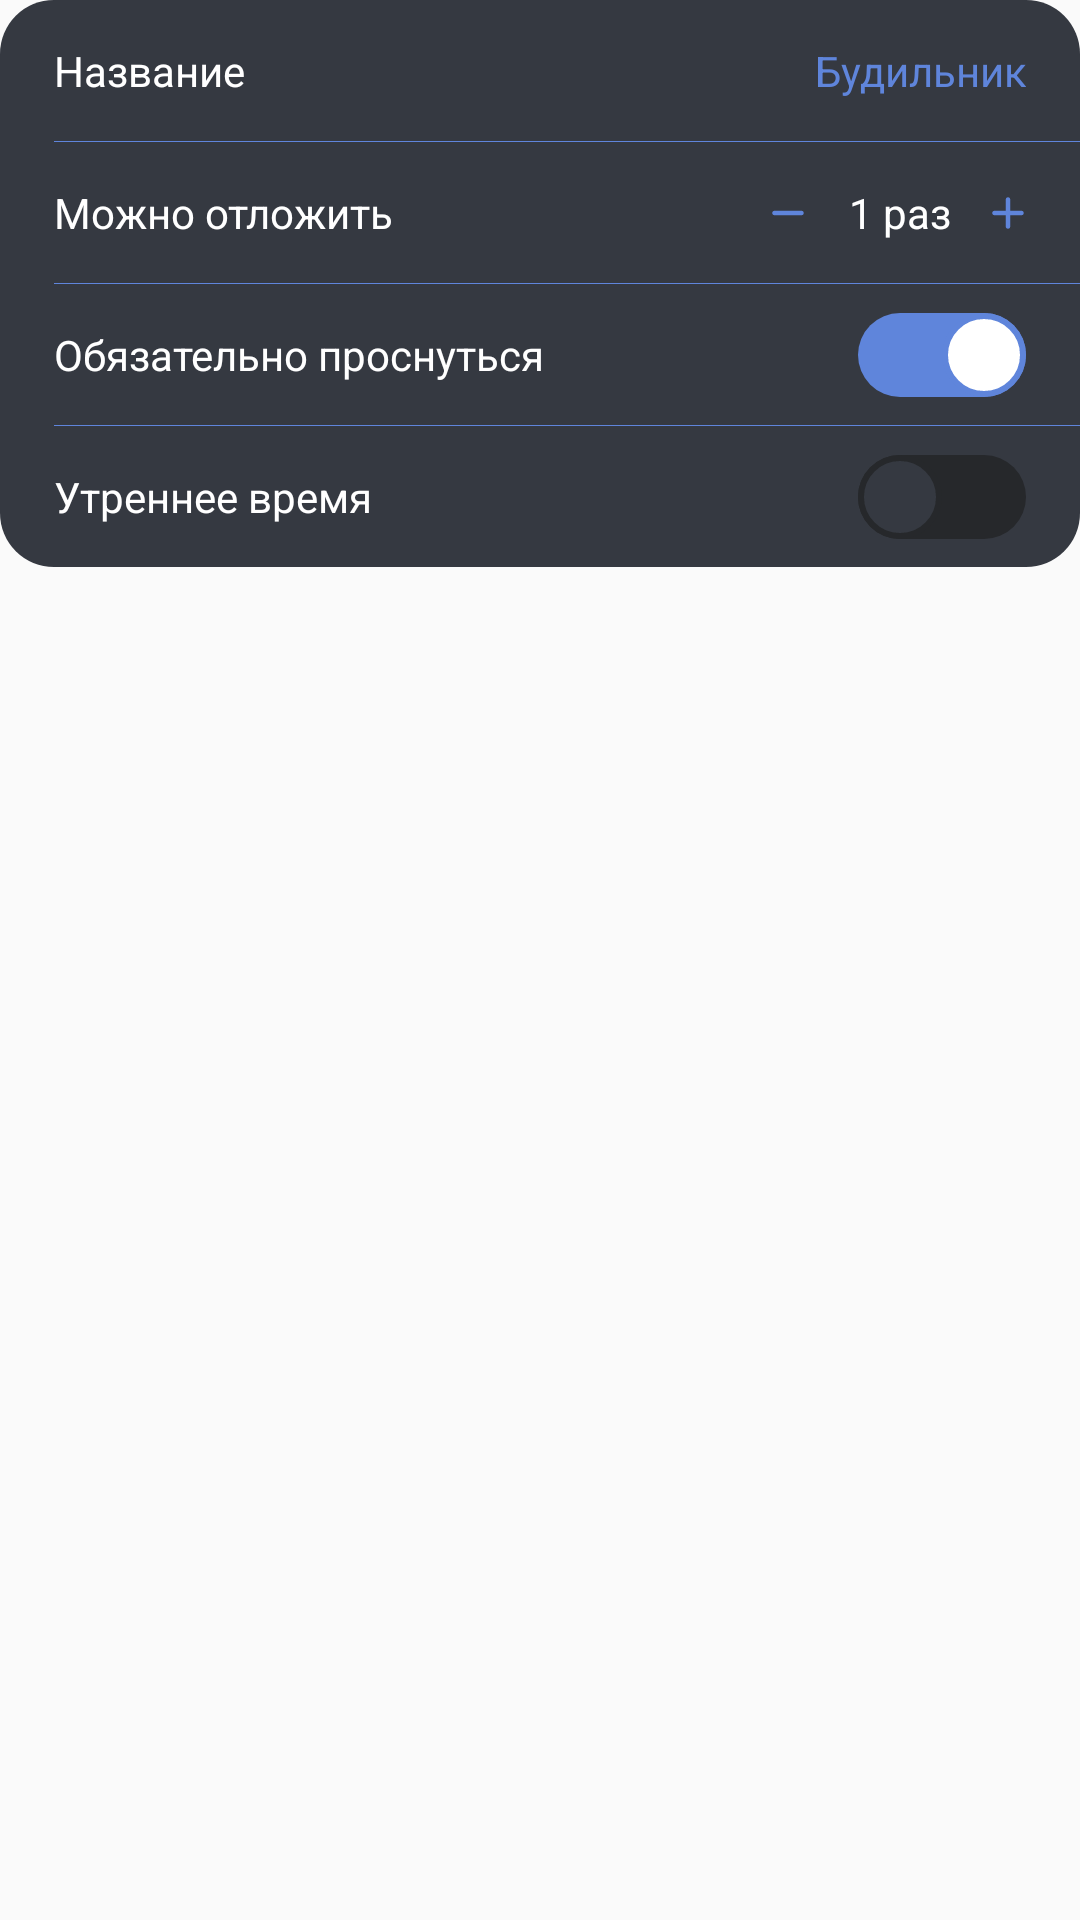

Here is an Android app screen rendered from its layout file. Give the layout XML and the strings, colors and styles it references.
<!-- AndroidManifest.xml: application theme Theme.SuppleClock -->
<!-- res/layout/fragment_alarm_details.xml -->
<?xml version="1.0" encoding="utf-8"?>
<LinearLayout xmlns:android="http://schemas.android.com/apk/res/android"
    xmlns:tools="http://schemas.android.com/tools"
    android:layout_width="match_parent"
    android:layout_height="wrap_content"
    xmlns:app="http://schemas.android.com/apk/res-auto"
    android:orientation="vertical"
    tools:context=".ui.alarm_details.AlarmDetails"
    android:background="@null">

    <LinearLayout
        android:layout_width="match_parent"
        android:layout_height="wrap_content"
        android:orientation="vertical"
        android:background="@drawable/item_radius18">

        <androidx.constraintlayout.widget.ConstraintLayout
            android:layout_width="match_parent"
            android:layout_height="47dp">
            <TextView
                android:layout_width="wrap_content"
                android:layout_height="wrap_content"
                app:layout_constraintStart_toStartOf="parent"
                app:layout_constraintTop_toTopOf="parent"
                app:layout_constraintBottom_toBottomOf="parent"
                android:layout_marginStart="18dp"
                android:text="@string/name"
                android:textSize="14sp"
                android:textColor="@color/white"/>

            <EditText
                android:id="@+id/alarm_name"
                android:layout_width="wrap_content"
                android:layout_height="wrap_content"
                app:layout_constraintEnd_toEndOf="parent"
                app:layout_constraintTop_toTopOf="parent"
                app:layout_constraintBottom_toBottomOf="parent"
                android:layout_marginEnd="18dp"
                android:gravity="end"
                android:hint="@string/alarm_clock"
                android:inputType="textCapSentences"
                android:textColorHint="@color/navigation_main"
                android:textSize="14sp"
                android:textColor="@color/white"
                android:background="@null"/>
        </androidx.constraintlayout.widget.ConstraintLayout>
        <View style="@style/Linear_Divider"/>
        <androidx.constraintlayout.widget.ConstraintLayout
            android:layout_width="match_parent"
            android:layout_height="47dp">
            <TextView
                android:layout_width="wrap_content"
                android:layout_height="wrap_content"
                app:layout_constraintStart_toStartOf="parent"
                app:layout_constraintTop_toTopOf="parent"
                app:layout_constraintBottom_toBottomOf="parent"
                android:layout_marginStart="18dp"
                android:text="@string/allowed_to_delay"
                android:textSize="14sp"
                android:textColor="@color/white"/>

            <ImageButton
                android:id="@+id/plus_button"
                android:layout_width="24dp"
                android:layout_height="24dp"
                app:layout_constraintEnd_toEndOf="parent"
                app:layout_constraintTop_toTopOf="parent"
                app:layout_constraintBottom_toBottomOf="parent"
                android:layout_marginEnd="12dp"
                android:src="@drawable/ic_plus_icon"
                android:background="?android:selectableItemBackground"/>

            <TextView
                android:id="@+id/delay_number"
                android:layout_width="wrap_content"
                android:layout_height="wrap_content"
                app:layout_constraintEnd_toStartOf="@+id/plus_button"
                app:layout_constraintTop_toTopOf="parent"
                app:layout_constraintBottom_toBottomOf="parent"
                android:layout_marginHorizontal="7dp"
                android:text="@string/_1_time"
                android:textSize="14sp"
                android:textColor="@color/white"/>

            <ImageButton
                android:id="@+id/minus_button"
                android:layout_width="27dp"
                android:layout_height="24dp"
                android:layout_marginHorizontal="7dp"
                android:background="?android:selectableItemBackground"
                android:src="@drawable/ic_minus_icon"
                app:layout_constraintBottom_toBottomOf="parent"
                app:layout_constraintEnd_toStartOf="@+id/delay_number"
                app:layout_constraintTop_toTopOf="parent" />



        </androidx.constraintlayout.widget.ConstraintLayout>
        <View style="@style/Linear_Divider"/>
        <androidx.constraintlayout.widget.ConstraintLayout
            android:layout_width="match_parent"
            android:layout_height="47dp">
            <TextView
                android:layout_width="wrap_content"
                android:layout_height="wrap_content"
                app:layout_constraintStart_toStartOf="parent"
                app:layout_constraintTop_toTopOf="parent"
                app:layout_constraintBottom_toBottomOf="parent"
                android:layout_marginStart="18dp"
                android:text="@string/necessary_wakeup"
                android:textSize="14sp"
                android:textColor="@color/white"/>

            <androidx.appcompat.widget.SwitchCompat
                android:id="@+id/necessarily_wakeup_switch"
                android:layout_width="wrap_content"
                android:layout_height="wrap_content"
                app:layout_constraintEnd_toEndOf="parent"
                app:layout_constraintTop_toTopOf="parent"
                app:layout_constraintBottom_toBottomOf="parent"
                android:layout_marginEnd="18dp"
                android:checked="true"
                android:gravity="center_vertical"
                app:switchMinWidth="47dp"
                android:textOn=""
                android:textOff=""
                android:thumb="@drawable/custom_switch_thumb"
                app:track="@drawable/custom_switch_track"
                />

        </androidx.constraintlayout.widget.ConstraintLayout>
        <View style="@style/Linear_Divider"/>
        <androidx.constraintlayout.widget.ConstraintLayout
            android:layout_width="match_parent"
            android:layout_height="47dp">
            <TextView
                android:layout_width="wrap_content"
                android:layout_height="wrap_content"
                app:layout_constraintStart_toStartOf="parent"
                app:layout_constraintTop_toTopOf="parent"
                app:layout_constraintBottom_toBottomOf="parent"
                android:layout_marginStart="18dp"
                android:text="@string/morning_time"
                android:textSize="14sp"
                android:textColor="@color/white"/>

            <androidx.appcompat.widget.SwitchCompat
                android:id="@+id/morning_time_switch"
                android:layout_width="wrap_content"
                android:layout_height="wrap_content"
                app:layout_constraintEnd_toEndOf="parent"
                app:layout_constraintTop_toTopOf="parent"
                app:layout_constraintBottom_toBottomOf="parent"
                android:layout_marginEnd="18dp"
                android:checked="false"
                android:gravity="center_vertical"
                app:switchMinWidth="47dp"
                android:textOn=""
                android:textOff=""
                android:thumb="@drawable/custom_switch_thumb"
                app:track="@drawable/custom_switch_track"
                />
        </androidx.constraintlayout.widget.ConstraintLayout>


    </LinearLayout>


    <androidx.constraintlayout.widget.ConstraintLayout
        android:layout_width="match_parent"
        android:layout_height="47dp"
        android:layout_marginTop="14dp"
        android:visibility="gone"
        android:background="@drawable/item_radius18">

        <TextView
            android:layout_width="wrap_content"
            android:layout_height="wrap_content"
            app:layout_constraintStart_toStartOf="parent"
            app:layout_constraintTop_toTopOf="parent"
            app:layout_constraintBottom_toBottomOf="parent"
            android:layout_marginStart="18dp"
            android:text="@string/tune"
            android:textSize="14sp"
            android:textColor="@color/white"/>

        <TextView
            android:id="@+id/melody_type"
            android:layout_width="wrap_content"
            android:layout_height="wrap_content"
            app:layout_constraintEnd_toEndOf="parent"
            app:layout_constraintTop_toTopOf="parent"
            app:layout_constraintBottom_toBottomOf="parent"
            android:layout_marginEnd="18dp"
            android:text="@string/by_default"
            android:textSize="14sp"
            android:textColor="@color/navigation_main"/>

    </androidx.constraintlayout.widget.ConstraintLayout>


</LinearLayout>
<!-- resources referenced by this layout -->
<resources>
  <color name="navigation_main">#5F85DB</color>
  <color name="white">#FFFFFFFF</color>
  <!-- drawable custom_switch_track (drawable) -->
  <?xml version="1.0" encoding="utf-8"?>
  <selector xmlns:android="http://schemas.android.com/apk/res/android">
  
      <item android:state_checked="true">
          <shape android:shape="rectangle">
              <size android:width="47dp" android:height="28dp"/>
              <solid android:width="1dp" android:color="@color/navigation_main"/>
              <corners android:radius="24dp"/>
          </shape>
      </item>
  
      <item android:state_checked="false">
          <shape android:shape="rectangle">
              <size android:width="47dp" android:height="28dp"/>
              <solid android:width="1dp" android:color="@color/background"/>
              <corners android:radius="24dp"/>
          </shape>
      </item>
  
  </selector>
  <!-- drawable ic_minus_icon (drawable) -->
  <vector xmlns:android="http://schemas.android.com/apk/res/android"
      android:width="18dp"
      android:height="18dp"
      android:viewportWidth="18"
      android:viewportHeight="18">
    <group>
      <clip-path
          android:pathData="M0,0h18v18h-18z"/>
      <group>
        <clip-path
            android:pathData="M18,0H0V18H18V0Z"/>
        <path
            android:pathData="M13.5,9.75H4.5C4.088,9.75 3.75,9.413 3.75,9C3.75,8.587 4.088,8.25 4.5,8.25H13.5C13.913,8.25 14.25,8.587 14.25,9C14.25,9.413 13.913,9.75 13.5,9.75Z"
            android:fillColor="#5F85DB"/>
      </group>
    </group>
  </vector>
  <!-- drawable item_radius18 (drawable) -->
  <?xml version="1.0" encoding="utf-8"?>
  <shape xmlns:android="http://schemas.android.com/apk/res/android"
      android:shape="rectangle">
      <solid android:color="@color/item_main"/>
      <corners android:radius="18dp"/>
  </shape>
  <string name="_1_time">1 раз</string>
  <string name="alarm_clock">Будильник</string>
  <string name="allowed_to_delay">Можно отложить</string>
  <string name="by_default">По умолчанию</string>
  <string name="morning_time">Утреннее время</string>
  <string name="name">Название</string>
  <string name="necessary_wakeup">Обязательно проснуться</string>
  <string name="tune">Мелодия</string>
  <style name="Linear_Divider">
          <item name="android:layout_width">match_parent</item>
          <item name="android:layout_height">1px</item>
          <item name="android:background">@color/navigation_main</item>
          <item name="android:layout_marginStart">18dp</item>
      </style>
  <style name="Theme.SuppleClock" parent="Theme.AppCompat.DayNight">
          
          <item name="colorPrimary">@color/background</item>
          <item name="colorPrimaryVariant">@color/purple_700</item>
          <item name="colorOnPrimary">@color/white</item>
          
          <item name="colorSecondary">@color/teal_200</item>
          <item name="colorSecondaryVariant">@color/teal_700</item>
          <item name="colorOnSecondary">@color/black</item>
          
          <item name="android:statusBarColor">@color/background</item>
          
      </style>
  <color name="item_main">#353941</color>
  <color name="background">#26282B</color>
  <color name="purple_700">#FF3700B3</color>
  <color name="teal_200">#FF03DAC5</color>
  <color name="teal_700">#FF018786</color>
  <color name="black">#FF000000</color>
</resources>
